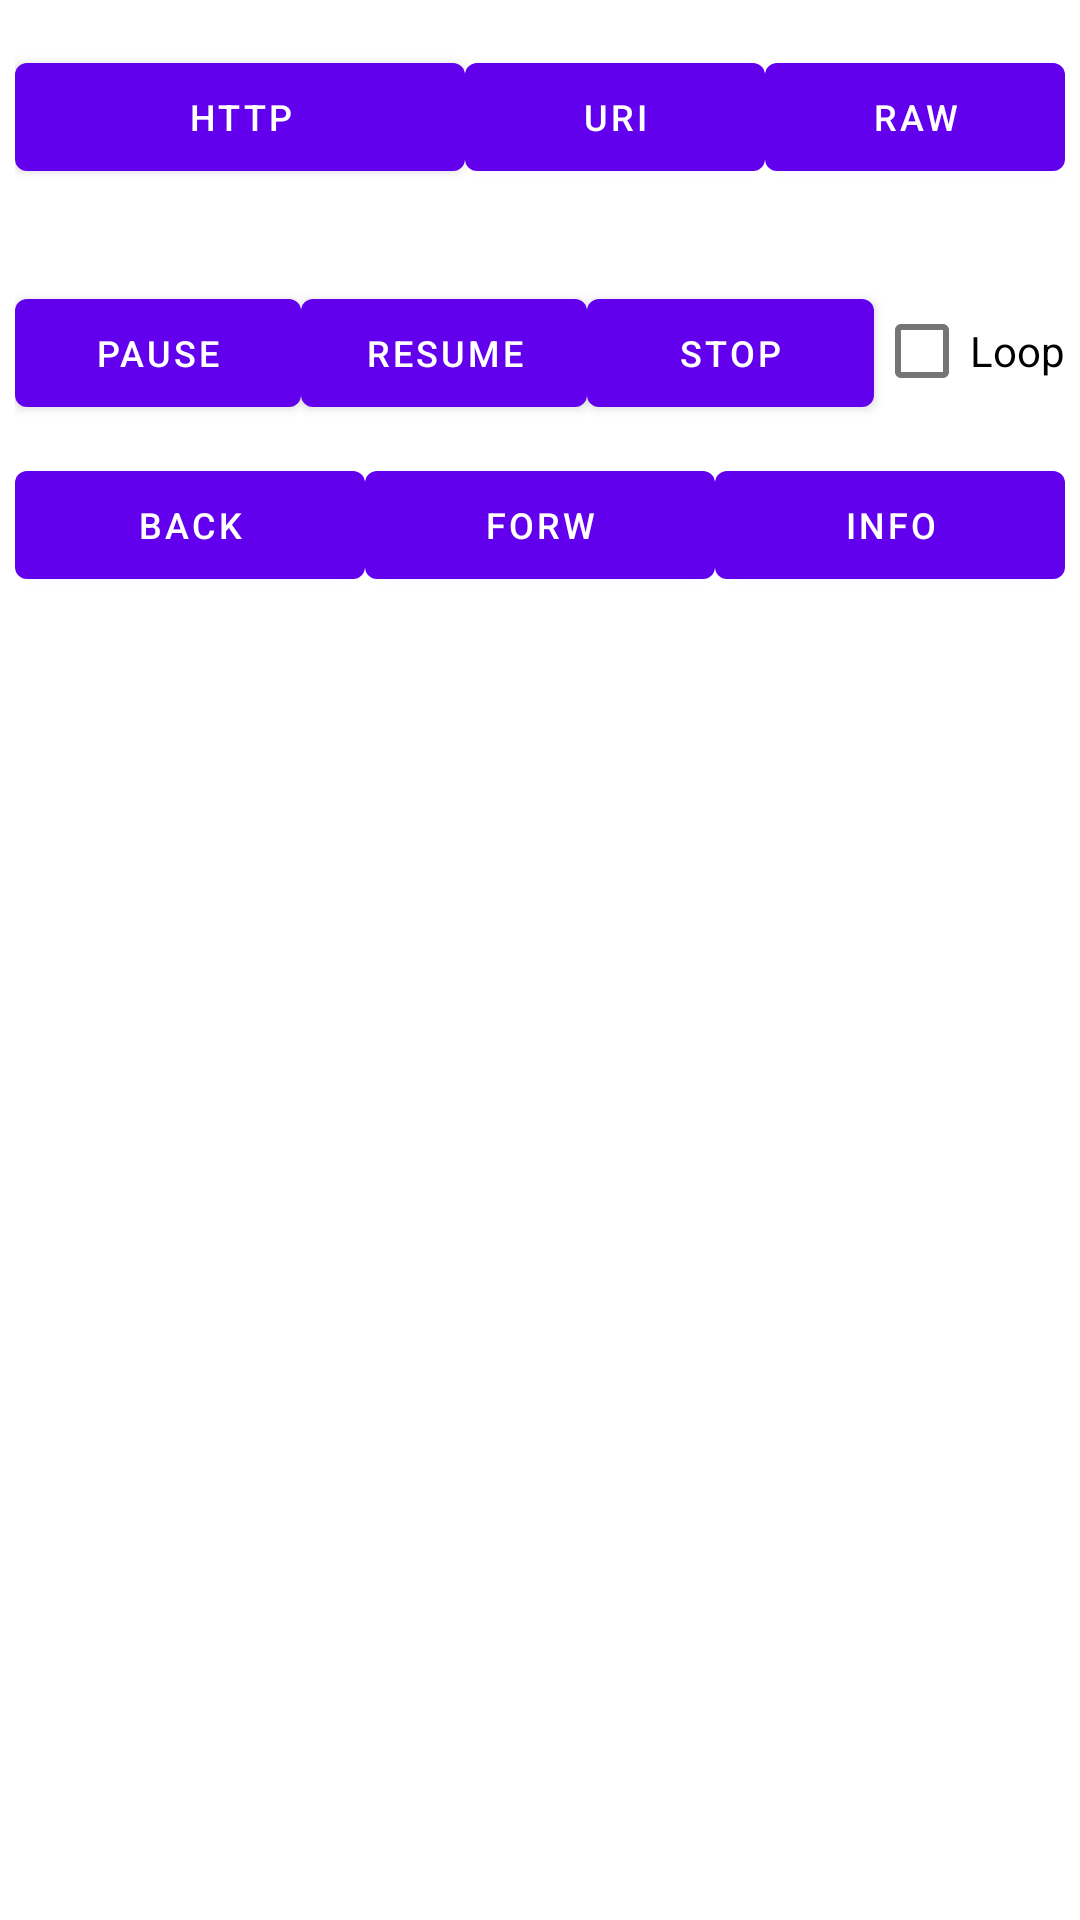

Here is an Android app screen rendered from its layout file. Give the layout XML and the strings, colors and styles it references.
<!-- AndroidManifest.xml: application theme Theme.TabbedMediaApplication -->
<!-- res/layout/media_player_fragment.xml -->
<?xml version="1.0" encoding="utf-8"?>
<RelativeLayout xmlns:android="http://schemas.android.com/apk/res/android"
    xmlns:tools="http://schemas.android.com/tools"
    android:id="@+id/rellay"
    android:layout_width="match_parent"
    android:layout_height="match_parent"
    android:padding="5dp"
    tools:context=".MediaPlayerFragment">

    <LinearLayout
        android:id="@+id/linearLayout1"
        android:layout_width="wrap_content"
        android:layout_height="wrap_content"
        android:layout_alignParentStart="true"
        android:layout_alignParentTop="true"
        android:layout_alignParentEnd="true"
        android:layout_marginTop="10dp">

        <Button
            android:id="@+id/btnStartHttp"
            android:layout_width="0dp"
            android:layout_height="wrap_content"
            android:layout_weight="1.5"
            android:text="@string/http"
            android:textSize="12sp" />


        <Button
            android:id="@+id/btnStartUri"
            android:layout_width="0dp"
            android:layout_height="wrap_content"
            android:layout_weight="1"
            android:text="@string/uri"
            android:textSize="12sp" />

        <Button
            android:id="@+id/btnStartRaw"
            android:layout_width="0dp"
            android:layout_height="wrap_content"
            android:layout_weight="1"
            android:text="@string/raw"
            android:textSize="12sp" />
    </LinearLayout>

    <LinearLayout
        android:id="@+id/linearLayout2"
        android:layout_width="wrap_content"
        android:layout_height="wrap_content"
        android:layout_below="@+id/linearLayout1"
        android:layout_alignParentStart="true"
        android:layout_alignParentEnd="true"
        android:layout_marginTop="30dp">

        <Button
            android:id="@+id/btnPause"
            android:layout_width="0dp"
            android:layout_height="wrap_content"
            android:layout_weight="1"
            android:text="@string/pause"
            android:textSize="12sp" />

        <Button
            android:id="@+id/btnResume"
            android:layout_width="0dp"
            android:layout_height="wrap_content"
            android:layout_weight="1"
            android:text="@string/resume"
            android:textSize="12sp" />

        <Button
            android:id="@+id/btnStop"
            android:layout_width="0dp"
            android:layout_height="wrap_content"
            android:layout_weight="1"
            android:text="@string/stop"
            android:textSize="12sp" />

        <CheckBox
            android:id="@+id/chbLoop"
            android:layout_width="wrap_content"
            android:layout_height="wrap_content"
            android:text="@string/loop" />
    </LinearLayout>

    <LinearLayout
        android:id="@+id/linearLayout3"
        android:layout_width="wrap_content"
        android:layout_height="wrap_content"
        android:layout_below="@+id/linearLayout2"
        android:layout_alignParentStart="true"
        android:layout_alignParentEnd="true"
        android:layout_marginTop="10dp"
        style="android:attr/buttonBarStyle ">

        <Button
            android:id="@+id/btnBackward"
            android:layout_width="0dp"
            android:layout_height="wrap_content"
            android:layout_weight="1"
            android:text="@string/backward"
            android:textSize="12sp"
            style="android:attr/buttonBarButtonStyle"/>

        <Button
            android:id="@+id/btnForward"
            android:layout_width="0dp"
            android:layout_height="wrap_content"
            android:layout_weight="1"
            android:text="@string/forward"
            android:textSize="12sp"
            style="android:attr/buttonBarButtonStyle"/>

        <Button
            android:id="@+id/btnInfo"
            android:layout_width="0dp"
            android:layout_height="wrap_content"
            android:layout_weight="1"
            android:text="@string/info"
            android:textSize="12sp"
            style="android:attr/buttonBarButtonStyle"/>
    </LinearLayout>
</RelativeLayout>
<!-- resources referenced by this layout -->
<resources>
  <string name="backward">Back</string>
  <string name="forward">Forw</string>
  <string name="http">HTTP</string>
  <string name="info">Info</string>
  <string name="loop">Loop</string>
  <string name="pause">Pause</string>
  <string name="raw">Raw</string>
  <string name="resume">Resume</string>
  <string name="stop">Stop</string>
  <string name="uri">Uri</string>
  <style name="Theme.TabbedMediaApplication" parent="Theme.MaterialComponents.DayNight.DarkActionBar">
          
          <item name="colorPrimary">@color/purple_500</item>
          <item name="colorPrimaryVariant">@color/purple_700</item>
          <item name="colorOnPrimary">@color/white</item>
          
          <item name="colorSecondary">@color/teal_200</item>
          <item name="colorSecondaryVariant">@color/teal_700</item>
          <item name="colorOnSecondary">@color/black</item>
          
          <item name="android:statusBarColor" tools:targetApi="l">?attr/colorPrimaryVariant</item>
          
      </style>
  <!-- not gathered from this repository: default colours our renderer supplied (Android Studio template values) -->
  <color name="purple_500">#FF6200EE</color>
  <color name="purple_700">#FF3700B3</color>
  <color name="teal_200">#FF03DAC5</color>
  <color name="teal_700">#FF018786</color>
  <color name="black">#FF000000</color>
  <color name="white">#FFFFFFFF</color>
</resources>
